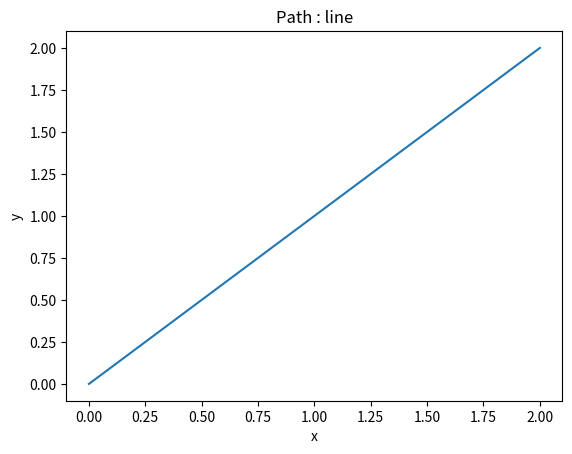

Source code (Python):
import numpy as np
import matplotlib.pyplot as plt
def simple_line(x_0,x_target,nb_points):
    t = np.linspace(0,1,nb_points)
    return x_0 * t[:,None] +(1-t)[:,None]*x_target

def plot_path(x_0,x_target,nb_points,type='line'):
    if type=='line':
        path = simple_line(x_0,x_target,nb_points)
    plt.plot(path[:,0],path[:,1],label='path')
    plt.xlabel("x")
    plt.ylabel("y")
    plt.title(f"Path : {type}")
    plt.savefig(f"path_{type}.png",dpi=100,bbox_inches='tight')

if __name__  == '__main__' : 
    x_0 = np.zeros(2)
    x_target  =2*np.ones(2)
    nb_points = 200
    plot_path(x_0,x_target,nb_points)